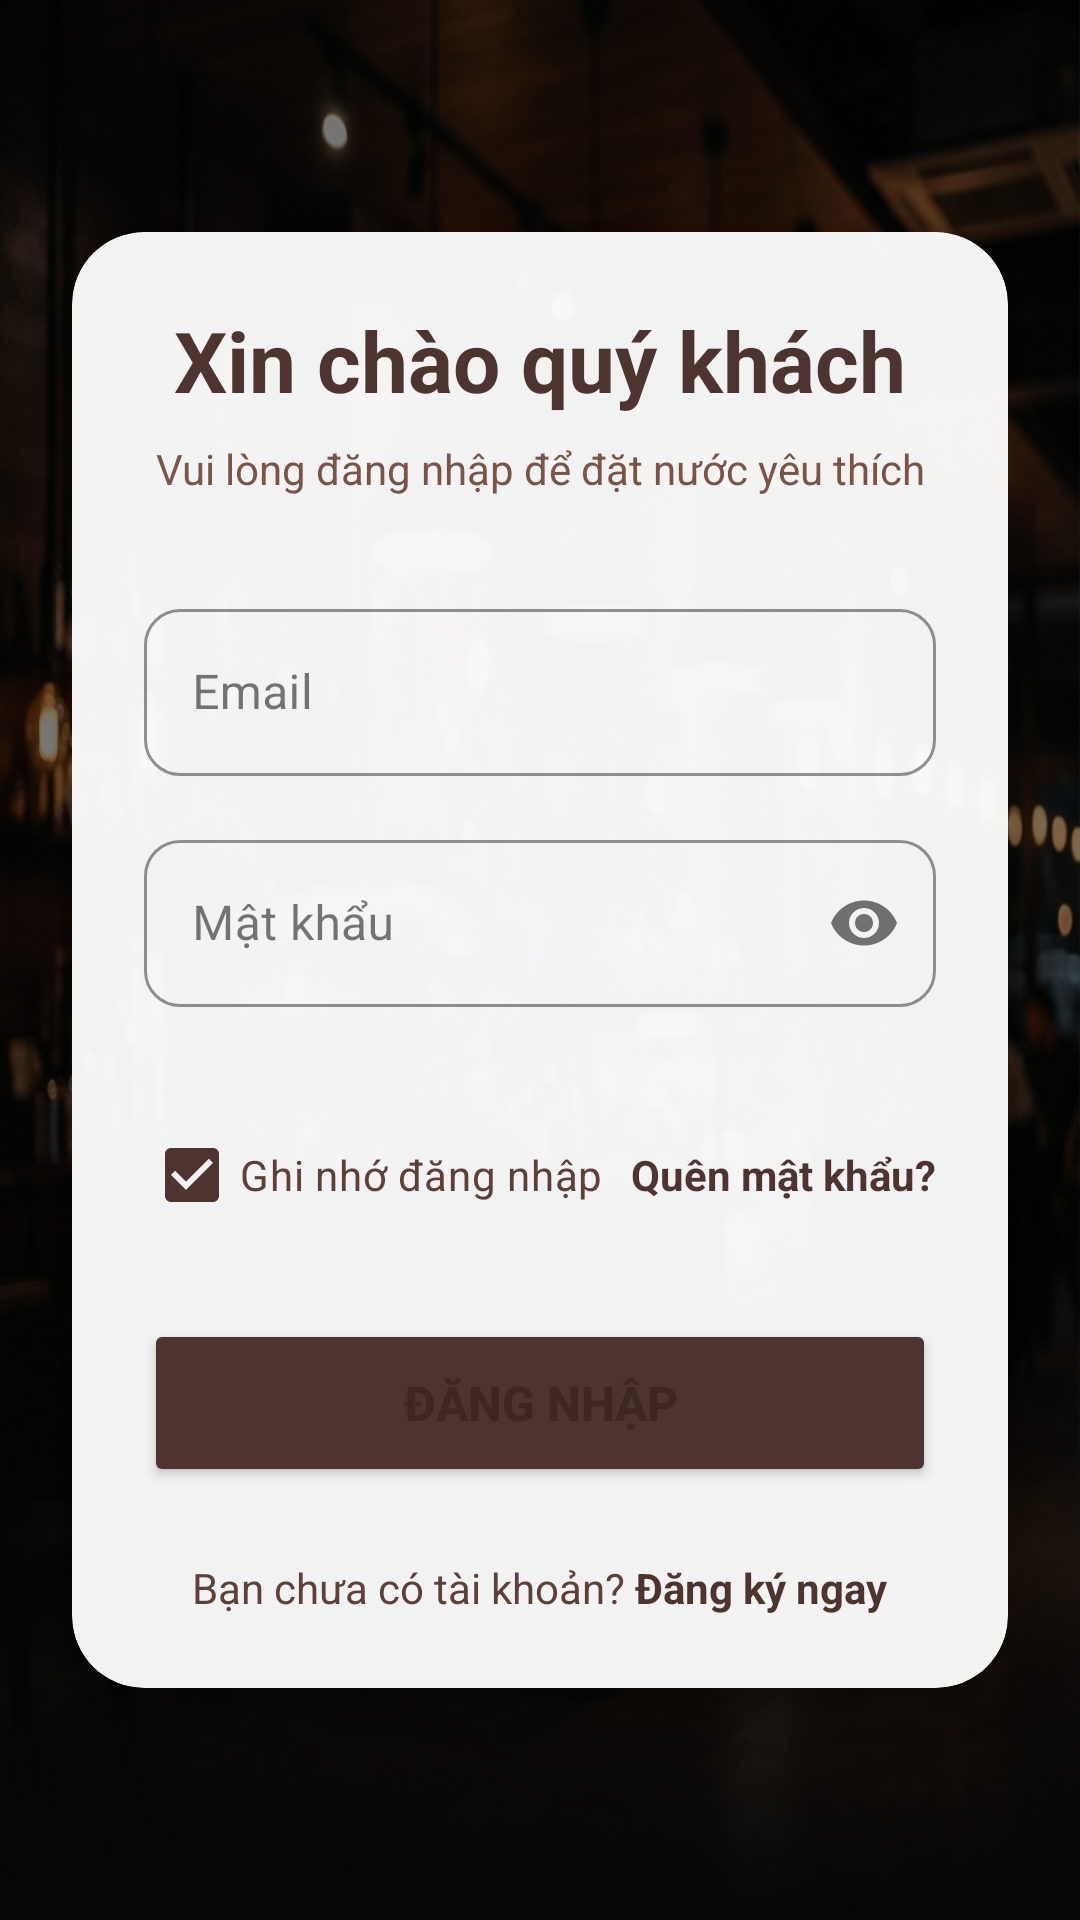

Android layout source for this screen:
<!-- AndroidManifest.xml: application theme Theme.Client -->
<!-- res/layout/activity_login.xml -->
<?xml version="1.0" encoding="utf-8"?>
<androidx.constraintlayout.widget.ConstraintLayout xmlns:android="http://schemas.android.com/apk/res/android"
    xmlns:app="http://schemas.android.com/apk/res-auto"
    xmlns:tools="http://schemas.android.com/tools"
    android:id="@+id/main"
    android:layout_width="match_parent"
    android:layout_height="match_parent"
    android:background="@drawable/bg_login"
    tools:context=".activities.LoginActivity">

    
    <View
        android:layout_width="match_parent"
        android:layout_height="match_parent"
        android:background="#80000000" />

    <androidx.cardview.widget.CardView
        android:layout_width="match_parent"
        android:layout_height="wrap_content"
        android:layout_margin="24dp"
        app:cardCornerRadius="24dp"
        app:cardElevation="12dp"
        app:cardBackgroundColor="#F2FFFFFF"
        app:layout_constraintBottom_toBottomOf="parent"
        app:layout_constraintEnd_toEndOf="parent"
        app:layout_constraintStart_toStartOf="parent"
        app:layout_constraintTop_toTopOf="parent">

        <LinearLayout
            android:layout_width="match_parent"
            android:layout_height="wrap_content"
            android:orientation="vertical"
            android:padding="24dp"
            android:gravity="center">

            
            <TextView
                android:layout_width="match_parent"
                android:layout_height="wrap_content"
                android:text="Xin chào quý khách"
                android:textSize="28sp"
                android:textStyle="bold"
                android:gravity="center"
                android:textColor="#4E342E"
                android:layout_marginBottom="8dp"/>

            <TextView
                android:layout_width="match_parent"
                android:layout_height="wrap_content"
                android:text="Vui lòng đăng nhập để đặt nước yêu thích"
                android:textSize="14sp"
                android:gravity="center"
                android:textColor="#795548"
                android:layout_marginBottom="32dp"/>

            
            <com.google.android.material.textfield.TextInputLayout
                android:layout_width="match_parent"
                android:layout_height="wrap_content"
                android:hint="Email"
                app:boxStrokeColor="#4E342E"
                app:hintTextColor="#4E342E"
                app:boxCornerRadiusTopStart="12dp"
                app:boxCornerRadiusTopEnd="12dp"
                app:boxCornerRadiusBottomStart="12dp"
                app:boxCornerRadiusBottomEnd="12dp"
                style="@style/Widget.MaterialComponents.TextInputLayout.OutlinedBox"
                android:layout_marginBottom="16dp">

                <com.google.android.material.textfield.TextInputEditText
                    android:id="@+id/edtEmail"
                    android:layout_width="match_parent"
                    android:layout_height="wrap_content"
                    android:inputType="textEmailAddress" />
            </com.google.android.material.textfield.TextInputLayout>

            
            <com.google.android.material.textfield.TextInputLayout
                android:layout_width="match_parent"
                android:layout_height="wrap_content"
                android:hint="Mật khẩu"
                app:passwordToggleEnabled="true"
                app:boxStrokeColor="#4E342E"
                app:hintTextColor="#4E342E"
                app:boxCornerRadiusTopStart="12dp"
                app:boxCornerRadiusTopEnd="12dp"
                app:boxCornerRadiusBottomStart="12dp"
                app:boxCornerRadiusBottomEnd="12dp"
                style="@style/Widget.MaterialComponents.TextInputLayout.OutlinedBox"
                android:layout_marginBottom="32dp">

                <com.google.android.material.textfield.TextInputEditText
                    android:id="@+id/edtPassword"
                    android:inputType="textPassword"
                    android:layout_width="match_parent"
                    android:layout_height="wrap_content"/>
            </com.google.android.material.textfield.TextInputLayout>

            <LinearLayout
                android:layout_width="match_parent"
                android:layout_height="wrap_content"
                android:orientation="horizontal"
                android:layout_marginBottom="24dp">

                
                <CheckBox
                    android:id="@+id/cbRemember"
                    android:layout_width="0dp"
                    android:layout_weight="1"
                    android:layout_height="wrap_content"
                    android:text="Ghi nhớ đăng nhập"
                    android:textColor="#5D4037"
                    android:checked="true"/>

                <TextView
                    android:id="@+id/tvForgotPassword"
                    android:layout_width="wrap_content"
                    android:layout_height="wrap_content"
                    android:text="Quên mật khẩu?"
                    android:textColor="#4E342E"
                    android:textStyle="bold"
                    android:gravity="end"
                    android:layout_gravity="center_vertical"/>
            </LinearLayout>

            
            <Button
                android:id="@+id/btnLogin"
                android:layout_width="match_parent"
                android:layout_height="56dp"
                android:text="Đăng Nhập"
                android:textSize="16sp"
                android:textStyle="bold"
                android:backgroundTint="#4E342E"
                app:cornerRadius="12dp"
                android:layout_marginBottom="24dp"/>

            <LinearLayout
                android:layout_width="wrap_content"
                android:layout_height="wrap_content"
                android:orientation="horizontal">

                <TextView
                    android:layout_width="wrap_content"
                    android:layout_height="wrap_content"
                    android:text="Bạn chưa có tài khoản? "
                    android:textColor="#5D4037"/>

                <TextView
                    android:id="@+id/tvRegister"
                    android:layout_width="wrap_content"
                    android:layout_height="wrap_content"
                    android:text="Đăng ký ngay"
                    android:textColor="#4E342E"
                    android:textStyle="bold"/>
            </LinearLayout>

        </LinearLayout>
    </androidx.cardview.widget.CardView>

</androidx.constraintlayout.widget.ConstraintLayout>
<!-- resources referenced by this layout -->
<resources>
  <!-- drawable bg_login: png bitmap (drawable, 598995 bytes) -->
  <style name="Theme.Client" parent="Base.Theme.Client" />
  <style name="Base.Theme.Client" parent="Theme.Material3.DayNight.NoActionBar">
          
          <item name="colorPrimary">@color/coffee_primary</item>
          <item name="colorSecondary">@color/coffee_secondary</item>
          <item name="colorTertiary">@color/coffee_accent</item>
          <item name="android:windowBackground">@color/coffee_background</item>
          <item name="android:textColorPrimary">@color/coffee_text</item>
          
          
          <item name="android:statusBarColor">@color/coffee_primary</item>
      </style>
  <color name="coffee_primary">#4E342E</color>
  <color name="coffee_secondary">#8D6E63</color>
  <color name="coffee_accent">#FFB300</color>
  <color name="coffee_background">#FAFAFA</color>
  <color name="coffee_text">#3E2723</color>
</resources>
